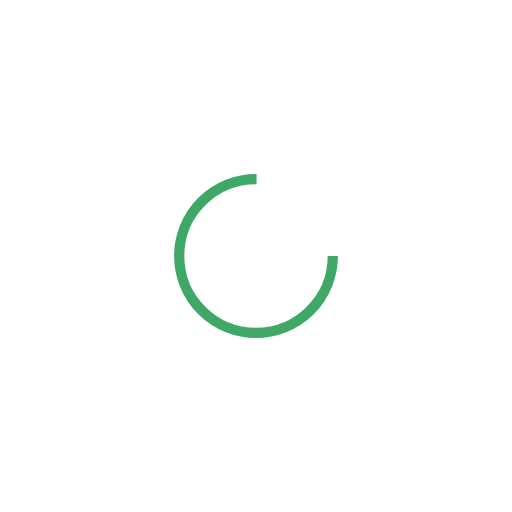
t = 0.00 s
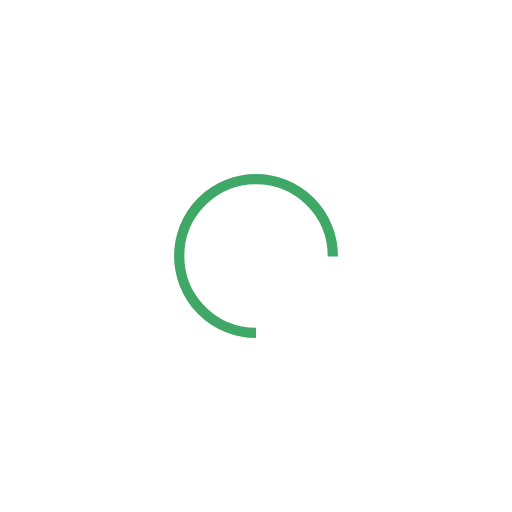
t = 0.25 s
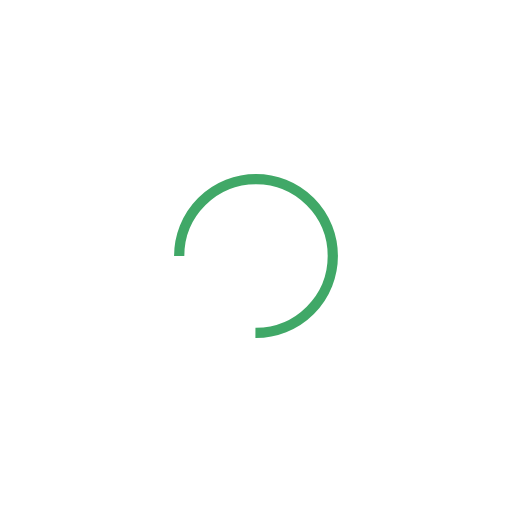
t = 0.50 s
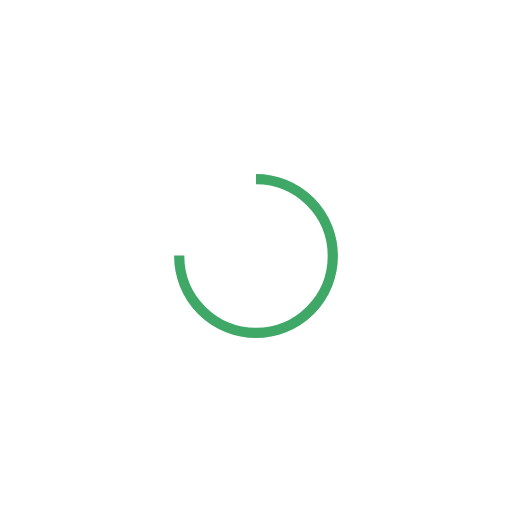
t = 0.75 s

The animated SVG that drew these frames (rendered in a browser with its animation timeline set to each time). Animation: 1 SMIL element (animateTransform=1); one cycle of 1.00 s, repeats indefinitely.

<svg width="120px"  height="120px"  xmlns="http://www.w3.org/2000/svg" viewBox="0 0 100 100" preserveAspectRatio="xMidYMid" class="lds-rolling" style="background: none;"><circle cx="50" cy="50" fill="none" ng-attr-stroke="{{config.color}}" ng-attr-stroke-width="{{config.width}}" ng-attr-r="{{config.radius}}" ng-attr-stroke-dasharray="{{config.dasharray}}" stroke="#40a867" stroke-width="2" r="15" stroke-dasharray="70.68583470577033 25.561944901923447" transform="rotate(311.93 50 50)"><animateTransform attributeName="transform" type="rotate" calcMode="linear" values="0 50 50;360 50 50" keyTimes="0;1" dur="1s" begin="0s" repeatCount="indefinite"></animateTransform></circle></svg>
